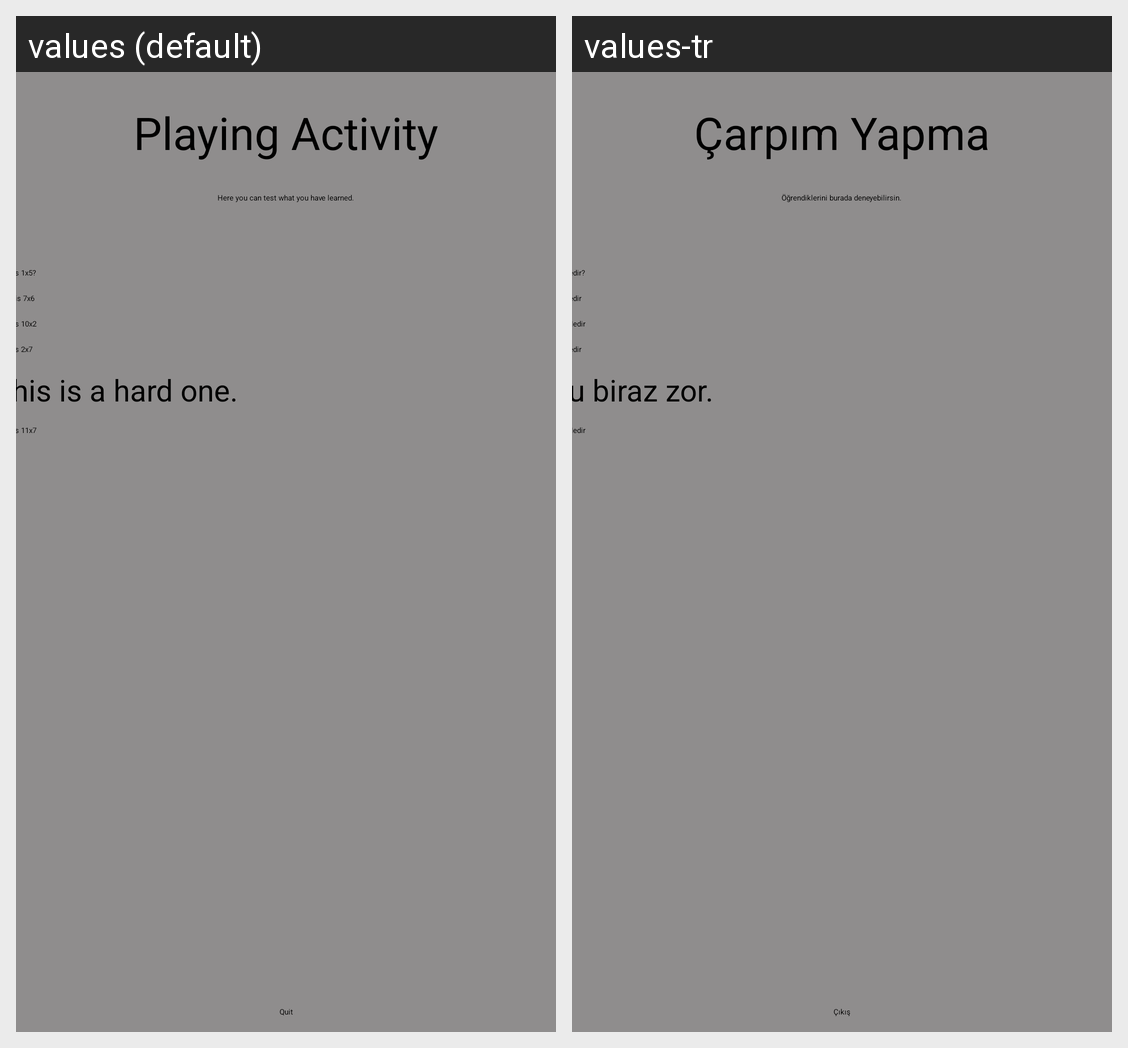

Locale-by-locale string values for the Android screen shown in this grid:
Android screen res/layout/activity_multiplication_play.xml rendered under 2 locales, left to right: values (default), values-tr. Device: Nexus 5 (rendered at 1080×1920; each locale shown at half size, 540×960, under a caption strip naming it); theme Theme.AdvancedProgrammingProject.
Strings drawn on this screen, with the default value and each locale's value (text and hints the layout hard-codes, and strings that could not be matched under every locale, appear in the picture but are not listed):

multip_play_name
  values: Playing Activity
  values-tr: Çarpım Yapma

multip_play_explanation
  values: Here you can test what you have learned.
  values-tr: Öğrendiklerini burada deneyebilirsin.

multip_example1
  values: What is 1x5?
  values-tr: 1x5 Nedir?

multip_example2
  values:  What is 7x6
  values-tr: 7x6 Nedir

multip_example3
  values: What is 10x2
  values-tr: 10x2 Nedir

multip_example4
  values: What is 2x7
  values-tr: 2x7 Nedir

multip_warning
  values: This is a hard one.
  values-tr: Bu biraz zor.

multip_example5
  values: What is 11x7
  values-tr: 11x7 Nedir

direction_learn_quit
  values: Quit
  values-tr: Çıkış
